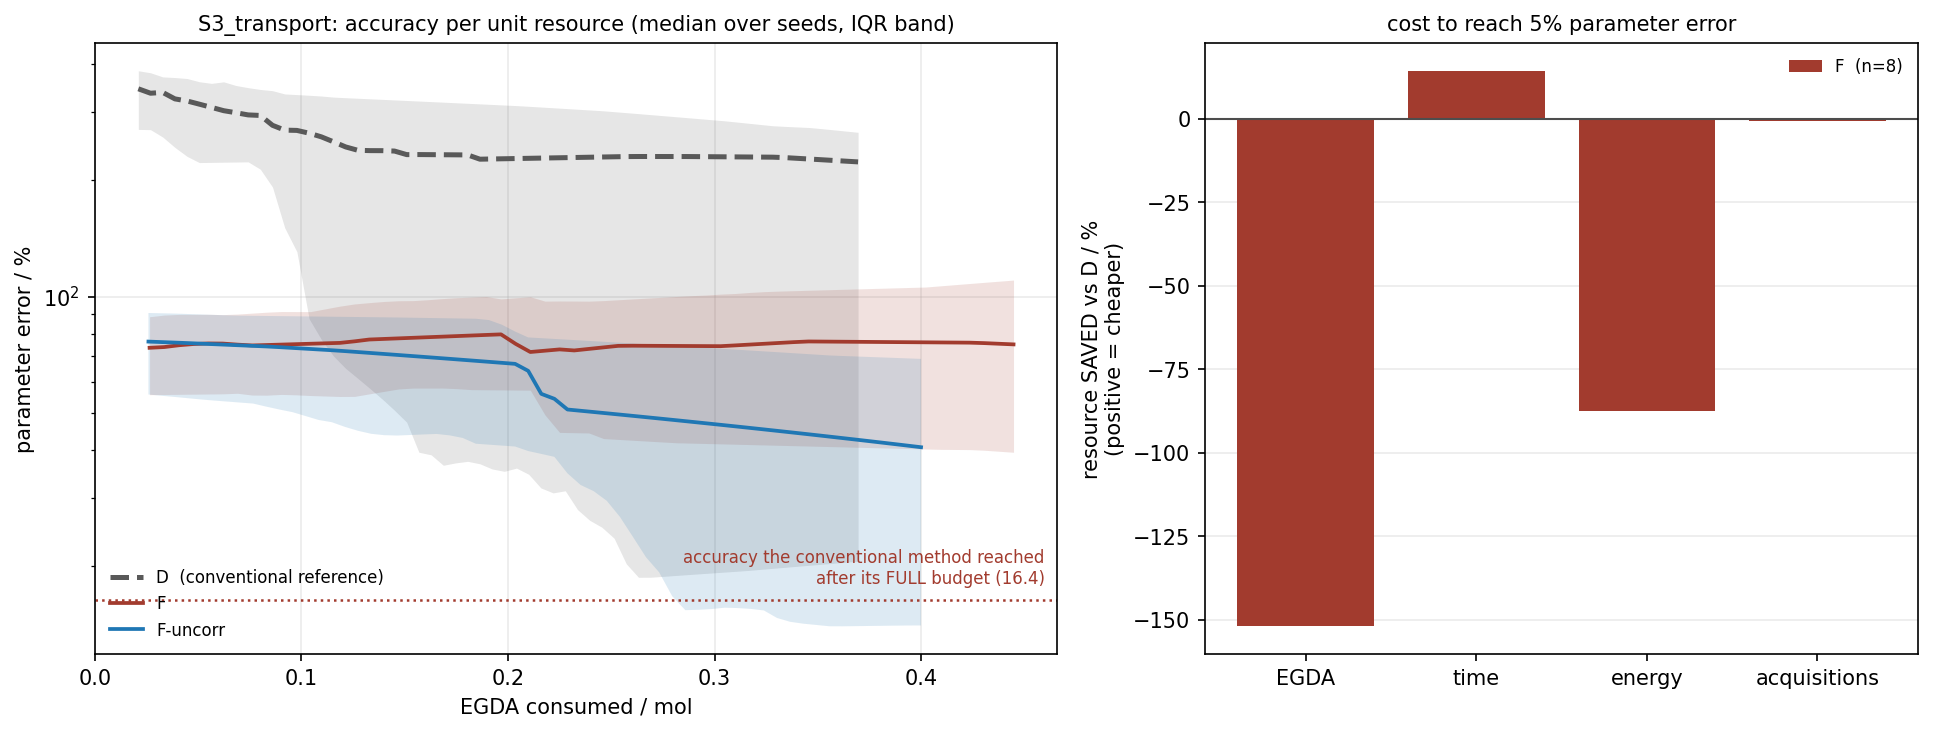

Data behind this chart, as committed beside it:
scenario, strategy, resource_axis, resource, median, q25, q75
S3_transport, D, egda_mol, 0.02106, 345.5, 271.1, 384.7
S3_transport, D, egda_mol, 0.02696, 336.5, 270.7, 380.2
S3_transport, D, egda_mol, 0.03287, 338.1, 259.1, 370.9
S3_transport, D, egda_mol, 0.03877, 325.3, 243.5, 369.4
S3_transport, D, egda_mol, 0.04468, 321.2, 230.8, 367.3
S3_transport, D, egda_mol, 0.05058, 315.2, 222.5, 360.3
S3_transport, D, egda_mol, 0.05648, 309.2, 222.7, 356.8
S3_transport, D, egda_mol, 0.06239, 303.2, 222.9, 360.1
S3_transport, D, egda_mol, 0.06829, 299.5, 223.2, 352.3
S3_transport, D, egda_mol, 0.0742, 295.6, 223.4, 347.8
S3_transport, D, egda_mol, 0.0801, 294.7, 213.8, 344.1
S3_transport, D, egda_mol, 0.086, 277.8, 192.2, 341.6
S3_transport, D, egda_mol, 0.09191, 270, 150.8, 335
S3_transport, D, egda_mol, 0.09781, 269.5, 130.7, 333.7
S3_transport, D, egda_mol, 0.1037, 265.1, 87.57, 332.4
S3_transport, D, egda_mol, 0.1096, 259.4, 77.43, 330.9
S3_transport, D, egda_mol, 0.1155, 251.8, 70.1, 328.7
S3_transport, D, egda_mol, 0.1214, 244.2, 65.12, 327.6
S3_transport, D, egda_mol, 0.1273, 239.3, 61.34, 326.5
S3_transport, D, egda_mol, 0.1332, 238.9, 57.71, 325.4
S3_transport, D, egda_mol, 0.1391, 238.8, 54.22, 324.4
S3_transport, D, egda_mol, 0.145, 238.3, 50.72, 323.3
S3_transport, D, egda_mol, 0.1509, 233.3, 47.23, 322.2
S3_transport, D, egda_mol, 0.1569, 233.3, 39.49, 321.1
S3_transport, D, egda_mol, 0.1628, 233.2, 38.89, 320
S3_transport, D, egda_mol, 0.1687, 233.1, 36.54, 319
S3_transport, D, egda_mol, 0.1746, 233, 37.06, 317.9
S3_transport, D, egda_mol, 0.1805, 232.8, 37.41, 316.8
S3_transport, D, egda_mol, 0.1864, 227, 36.86, 315.7
S3_transport, D, egda_mol, 0.1923, 227.3, 35.74, 314.7
S3_transport, D, egda_mol, 0.1982, 227.6, 35.24, 313.6
S3_transport, D, egda_mol, 0.2041, 227.9, 35.93, 312.5
S3_transport, D, egda_mol, 0.21, 228.2, 34.63, 311.2
S3_transport, D, egda_mol, 0.2159, 228.5, 31.92, 309.8
S3_transport, D, egda_mol, 0.2218, 228.8, 30.99, 308.5
S3_transport, D, egda_mol, 0.2277, 229.1, 31.38, 307.2
S3_transport, D, egda_mol, 0.2336, 229.4, 28.05, 305.8
S3_transport, D, egda_mol, 0.2395, 229.7, 26.31, 304.5
S3_transport, D, egda_mol, 0.2454, 230, 25.24, 303.1
S3_transport, D, egda_mol, 0.2513, 230.3, 23.64, 301.4
S3_transport, D, egda_mol, 0.2572, 230.6, 20.29, 299.6
S3_transport, D, egda_mol, 0.2631, 230.7, 18.73, 297.9
S3_transport, D, egda_mol, 0.269, 230.6, 18.73, 296.1
S3_transport, D, egda_mol, 0.2749, 230.6, 18.83, 294.3
S3_transport, D, egda_mol, 0.2808, 230.6, 18.92, 292.6
S3_transport, D, egda_mol, 0.2867, 230.6, 19.02, 290.8
S3_transport, D, egda_mol, 0.2926, 230.5, 19.12, 289
S3_transport, D, egda_mol, 0.2985, 230.4, 19.21, 287.3
S3_transport, D, egda_mol, 0.3045, 230.2, 19.31, 285.5
S3_transport, D, egda_mol, 0.3104, 230.1, 19.41, 283.4
S3_transport, D, egda_mol, 0.3163, 230, 19.51, 281.3
S3_transport, D, egda_mol, 0.3222, 229.9, 19.63, 279.2
S3_transport, D, egda_mol, 0.3281, 229.7, 19.75, 277.1
S3_transport, D, egda_mol, 0.334, 229.1, 19.87, 276
S3_transport, D, egda_mol, 0.3399, 228.2, 20, 275.1
S3_transport, D, egda_mol, 0.3458, 227.2, 20.12, 274.2
S3_transport, D, egda_mol, 0.3517, 226.2, 20.24, 272.4
S3_transport, D, egda_mol, 0.3576, 225.3, 20.36, 270.4
S3_transport, D, egda_mol, 0.3635, 224.3, 20.48, 268.4
S3_transport, D, egda_mol, 0.3694, 223.3, 20.61, 266.5
... 120 more rows
